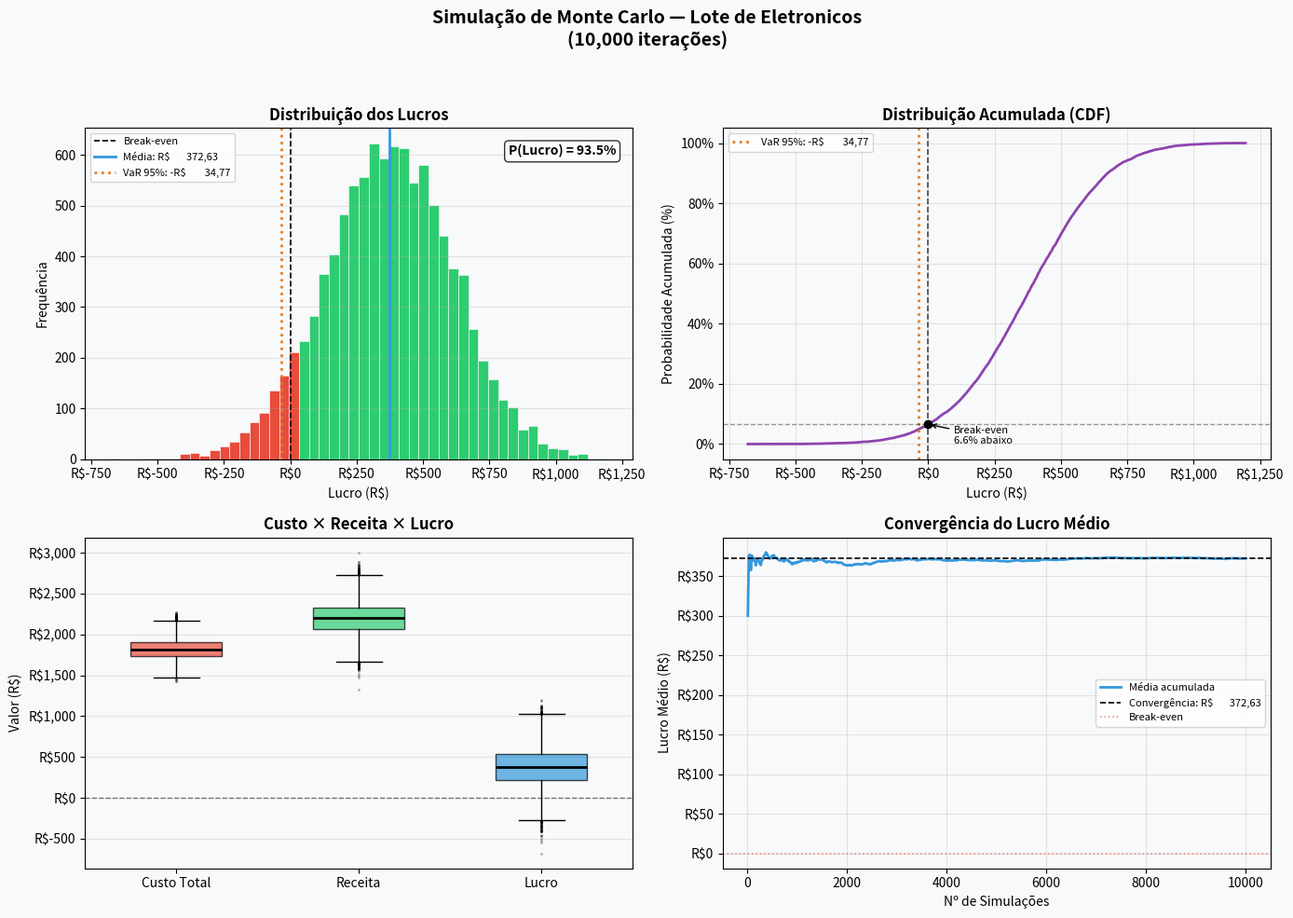
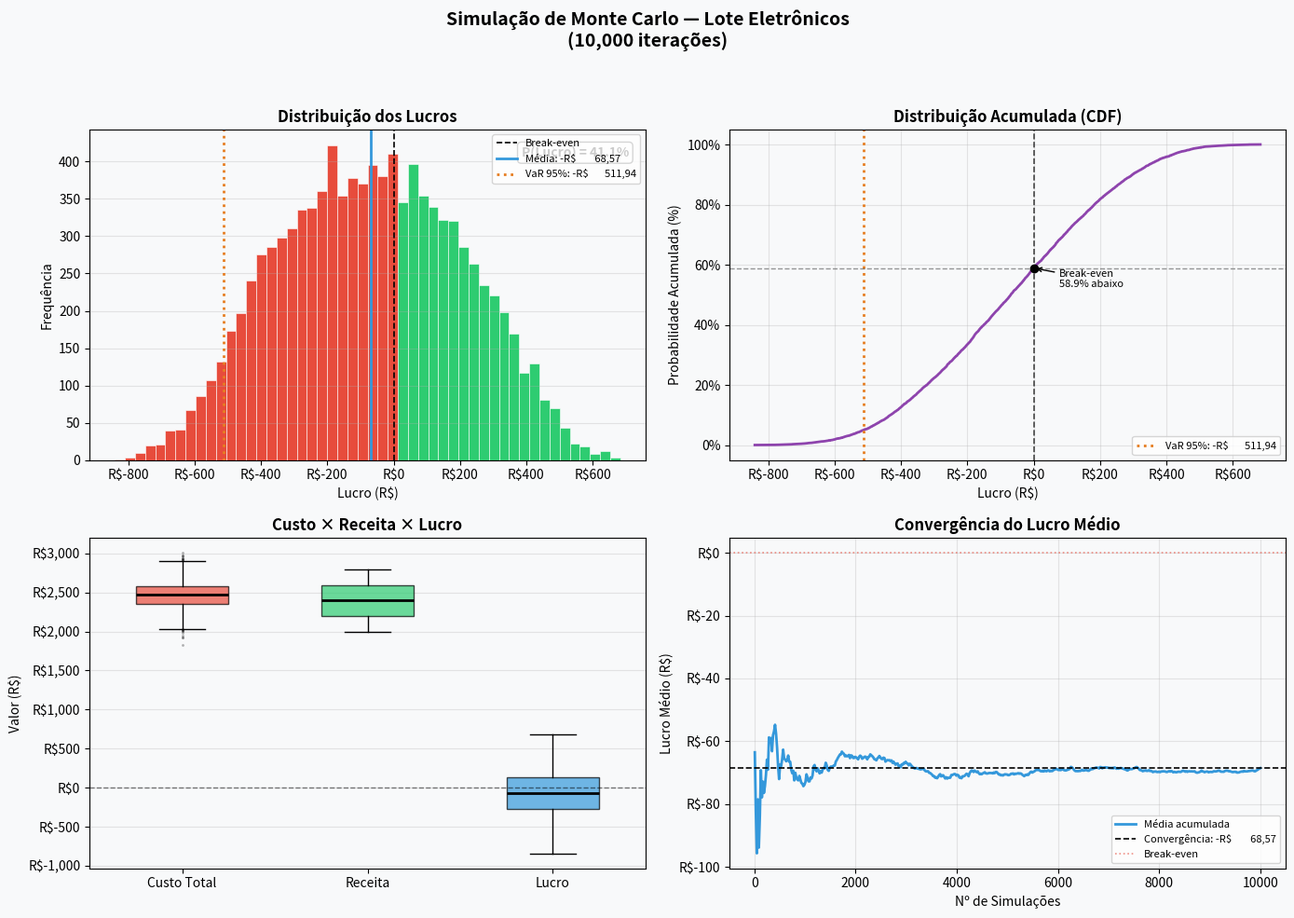

These figures' Python source, in order:
"""
============================================================
  SIMULADOR DE MONTE CARLO — OPERAÇÕES DE LEILÃO
  Analisa viabilidade de compra/revenda de materiais
  adquiridos em leilão com estimativa de risco e retorno.
============================================================
Dependências: numpy, matplotlib, scipy, tabulate
  pip install numpy matplotlib scipy tabulate
"""
import copy
import numpy as np
import matplotlib.pyplot as plt
import matplotlib.ticker as mticker
from scipy import stats
from dataclasses import dataclass, field
from typing import Literal, Optional
from tabulate import tabulate
import warnings

warnings.filterwarnings("ignore")


# ─────────────────────────────────────────────
#  1. ESTRUTURAS DE DADOS
# ─────────────────────────────────────────────

DistType = Literal["triangular", "normal", "uniforme"]


@dataclass
class ParametroDistribuicao:
    """
    Define a distribuição de probabilidade de uma variável.

    Para distribuição TRIANGULAR  → informar: minimo, media (moda), maximo
    Para distribuição NORMAL      → informar: media, desvio_padrao
    Para distribuição UNIFORME    → informar: minimo, maximo
    Teremos também opção de valor FIXO → informar: valor fixo
    """
    tipo: DistType = "triangular"

    # Triangular / Uniforme
    minimo: Optional[float] = None
    maximo: Optional[float] = None

    # Triangular / Normal
    media: Optional[float] = None

    # Normal
    desvio_padrao: Optional[float] = None

    # Fixo
    valor_fixo: Optional[float] = None

    def validar(self, nome: str) -> None:
        if self.tipo == "triangular":
            assert all(v is not None for v in [self.minimo, self.media, self.maximo]), \
                f"[{nome}] Triangular exige: minimo, media (moda), maximo."
            assert self.minimo <= self.media <= self.maximo, \
                f"[{nome}] Ordem inválida: minimo ≤ media ≤ maximo."
        elif self.tipo == "normal":
            assert all(v is not None for v in [self.media, self.desvio_padrao]), \
                f"[{nome}] Normal exige: media e desvio_padrao."
            assert self.desvio_padrao > 0, \
                f"[{nome}] desvio_padrao deve ser positivo."
        elif self.tipo == "uniforme":
            assert all(v is not None for v in [self.minimo, self.maximo]), \
                f"[{nome}] Uniforme exige: minimo e maximo."
            assert self.minimo < self.maximo, \
                f"[{nome}] minimo deve ser menor que maximo."
        elif self.tipo == "fixo":
            assert self.valor_fixo is not None, \
                f"[{nome}] Distribuição fixa exige: valor_fixo."
        else:
            raise ValueError(f"[{nome}] Tipo de distribuição desconhecido: {self.tipo}")


@dataclass
class CustoAdicional:
    """
    Representa um custo extra da operação.
    Pode ser fixo (valor determinístico) ou variável (distribuição).
    """
    nome: str
    valor_fixo: Optional[float] = None                    # custo determinístico
    distribuicao: Optional[ParametroDistribuicao] = None  # custo variável

    def __post_init__(self):
        assert (self.valor_fixo is not None) ^ (self.distribuicao is not None), \
            f"[{self.nome}] Informe valor_fixo OU distribuicao, não ambos."


@dataclass
class ConfiguracaoSimulacao:
    """
    Configuração completa de uma simulação Monte Carlo.
    """
    nome_operacao: str
    custo_aquisicao: ParametroDistribuicao
    preco_venda: ParametroDistribuicao
    custos_adicionais: list[CustoAdicional] = field(default_factory=list)
    n_simulacoes: int = 10_000
    confianca_var: float = 0.95   # Nível de confiança para VaR (ex: 95%)
    semente: Optional[int] = None  # Reprodutibilidade


# ─────────────────────────────────────────────
#  2. GERAÇÃO DE AMOSTRAS
# ─────────────────────────────────────────────

def amostrar(dist: ParametroDistribuicao, n: int, rng: np.random.Generator) -> np.ndarray:
    """
    Gera `n` amostras aleatórias a partir de uma ParametroDistribuicao.
    Retorna array numpy com os valores gerados.
    """
    if dist.tipo == "triangular":
        # scipy.stats.triang usa parâmetro `c` = (moda - min) / (max - min)
        loc  = dist.minimo
        escala = dist.maximo - dist.minimo
        c    = (dist.media - dist.minimo) / escala
        return stats.triang.rvs(c=c, loc=loc, scale=escala, size=n,
                                random_state=rng.integers(0, 2**31))

    elif dist.tipo == "normal":
        amostras = rng.normal(dist.media, dist.desvio_padrao, n)
        return np.clip(amostras, 0, None)  # valores negativos não fazem sentido para custos/preços

    elif dist.tipo == "uniforme":
        return rng.uniform(dist.minimo, dist.maximo, n)
    
    elif dist.tipo == "fixo":
        return np.full(n, dist.valor_fixo)

    raise ValueError(f"Tipo de distribuição inválido: {dist.tipo}")


# ─────────────────────────────────────────────
#  3. MOTOR DE SIMULAÇÃO
# ─────────────────────────────────────────────

def executar_simulacao(config: ConfiguracaoSimulacao) -> dict:
    """
    Executa a simulação de Monte Carlo e retorna os resultados brutos.

    Retorna um dict com:
      - lucros         : array com o lucro de cada simulação
      - custos_totais  : array com custo total de cada simulação
      - receitas       : array com receita de cada simulação
      - breakdowns     : dict {nome_custo: array_amostras}
      - Taxa de Administração : regra de negocio, para valores até 999 = 200 reais, pra valores > 1000 = 300 reais
      - Comissão do leiloeiro: regra de negocio: valor dinamico, 5% do valor do lance.
    """
    # Valida todas as distribuições
    config.custo_aquisicao.validar("custo_aquisicao")
    config.preco_venda.validar("preco_venda")
    for ca in config.custos_adicionais:
        if ca.distribuicao:
            ca.distribuicao.validar(ca.nome)

    n   = config.n_simulacoes
    rng = np.random.default_rng(config.semente)

    # Amostra custo de aquisição
    custo_aquisicao = amostrar(config.custo_aquisicao, n, rng)

    # Breakdown inicial
    breakdowns = {"Aquisição": custo_aquisicao}

    # =========================
    # Taxa administrativa dinâmica
    # =========================

    taxa_adm = np.where(custo_aquisicao <  1000, 200, 300)

    breakdowns["Taxa de Administração"] = taxa_adm

    # =========================
    # Comissão dinâmica (5%)
    # =========================

    comissao = custo_aquisicao * 0.05

    breakdowns["Comissão Leilão"] = comissao

    # =========================
    # Custos adicionais
    # =========================

    custos_extras = np.zeros(n)

    for ca in config.custos_adicionais:

        if ca.valor_fixo is not None:
            amostra = np.full(n, ca.valor_fixo)

        else:
            amostra = amostrar(ca.distribuicao, n, rng)

        breakdowns[ca.nome] = amostra
        custos_extras += amostra

    # =========================
    # Custo total final
    # =========================

    custos_totais = (
        custo_aquisicao
        + taxa_adm
        + comissao
        + custos_extras
    )

    # Receita de venda
    receitas = amostrar(config.preco_venda, n, rng)
    breakdowns["Receita de Venda"] = receitas

    # Lucro = Receita − Custo Total
    lucros = receitas - custos_totais

    return {
        "lucros":        lucros,
        "custos_totais": custos_totais,
        "receitas":      receitas,
        "breakdowns":    breakdowns,
    }


# ─────────────────────────────────────────────
#  4. ESTATÍSTICAS
# ─────────────────────────────────────────────

def calcular_estatisticas(resultado: dict, config: ConfiguracaoSimulacao) -> dict:
    """
    Calcula e retorna um dicionário com todas as métricas da simulação.
    """
    lucros = resultado["lucros"]
    n      = config.n_simulacoes

    prob_lucro   = np.mean(lucros > 0) * 100
    prob_prejuizo = np.mean(lucros < 0) * 100
    lucro_medio  = np.mean(lucros)
    lucro_mediano = np.median(lucros)
    lucro_min    = np.min(lucros)
    lucro_max    = np.max(lucros)
    desvio_pad   = np.std(lucros)
    custo_medio = np.mean(resultado["custos_totais"])

    roi = (
        lucro_medio / custo_medio * 100
    ) if custo_medio > 0 else 0

    # Value at Risk: perda máxima esperada com (1-confiança)% de probabilidade
    # VaR(95%) = percentil 5% da distribuição de lucros
    nivel_var = 1.0 - config.confianca_var
    var       = np.percentile(lucros, nivel_var * 100)

    # CVaR (Conditional VaR / Expected Shortfall): média dos piores casos além do VaR
    cvar = np.mean(lucros[lucros <= var])

    # Índice de Sharpe simplificado (lucro médio / desvio padrão)
    sharpe = lucro_medio / desvio_pad if desvio_pad > 0 else np.nan

    # Percentis úteis
    p10 = np.percentile(lucros, 10)
    p25 = np.percentile(lucros, 25)
    p75 = np.percentile(lucros, 75)
    p90 = np.percentile(lucros, 90)

    return {
        "n_simulacoes":   n,
        "prob_lucro":     prob_lucro,
        "prob_prejuizo":  prob_prejuizo,
        "lucro_medio":    lucro_medio,
        "lucro_mediano":  lucro_mediano,
        "lucro_min":      lucro_min,
        "lucro_max":      lucro_max,
        "desvio_padrao":  desvio_pad,
        "var":            var,
        "cvar":           cvar,
        "sharpe":         sharpe,
        "p10": p10, "p25": p25, "p75": p75, "p90": p90,
        "receita_media":  np.mean(resultado["receitas"]),
        "custo_medio":    np.mean(resultado["custos_totais"]),
        "roi": roi,
    }


# ─────────────────────────────────────────────
#  5. IMPRESSÃO DO RELATÓRIO
# ─────────────────────────────────────────────

def formatar_brl(valor: float) -> str:
    """Formata número como Real Brasileiro."""
    sinal = "-" if valor < 0 else ""
    return f"{sinal}R$ {abs(valor):>12,.2f}".replace(",", "X").replace(".", ",").replace("X", ".")


def imprimir_relatorio(stats_dict: dict, config: ConfiguracaoSimulacao) -> None:
    """Imprime relatório formatado no terminal."""
    separador = "═" * 56

    print(f"\n{separador}")
    print(f"  📊  RELATÓRIO — {config.nome_operacao.upper()}")
    print(separador)

    tabela_geral = [
        ["Simulações executadas",  f"{stats_dict['n_simulacoes']:,}"],
        ["Receita média esperada",  formatar_brl(stats_dict['receita_media'])],
        ["Custo total médio",       formatar_brl(stats_dict['custo_medio'])],
        ["ROI Médio", f"{stats_dict['roi']:.2f}%"],
    ]
    print("\n▸ RESUMO GERAL")
    print(tabulate(tabela_geral, tablefmt="simple"))

    tabela_lucro = [
        ["Lucro médio",    formatar_brl(stats_dict['lucro_medio'])],
        ["Lucro mediano",  formatar_brl(stats_dict['lucro_mediano'])],
        ["Lucro mínimo",   formatar_brl(stats_dict['lucro_min'])],
        ["Lucro máximo",   formatar_brl(stats_dict['lucro_max'])],
        ["Desvio Padrão",  formatar_brl(stats_dict['desvio_padrao'])],
    ]
    print("\n▸ DISTRIBUIÇÃO DO LUCRO")
    print(tabulate(tabela_lucro, tablefmt="simple"))

    tabela_percentis = [
        ["P10", formatar_brl(stats_dict['p10'])],
        ["P25", formatar_brl(stats_dict['p25'])],
        ["P75", formatar_brl(stats_dict['p75'])],
        ["P90", formatar_brl(stats_dict['p90'])],
    ]
    print("\n▸ PERCENTIS")
    print(tabulate(tabela_percentis, tablefmt="simple"))

    nivel_pct = int(config.confianca_var * 100)
    tabela_risco = [
        ["Prob. de Lucro",  f"{stats_dict['prob_lucro']:.1f}%"],
        ["Prob. de Prejuízo", f"{stats_dict['prob_prejuizo']:.1f}%"],
        [f"VaR ({nivel_pct}%)",  formatar_brl(stats_dict['var'])],
        [f"CVaR ({nivel_pct}%)", formatar_brl(stats_dict['cvar'])],
        ["Sharpe simplificado",  f"{stats_dict['sharpe']:.3f}" if not np.isnan(stats_dict['sharpe']) else "N/A"],
    ]
    print("\n▸ RISCO")
    print(tabulate(tabela_risco, tablefmt="simple"))

    # Semáforo visual
    p = stats_dict["prob_lucro"]
    if p >= 75:
        icone, cor_texto = "🟢", "FAVORÁVEL"
    elif p >= 50:
        icone, cor_texto = "🟡", "MODERADO"
    else:
        icone, cor_texto = "🔴", "DESFAVORÁVEL"

    print(f"\n{separador}")
    print(f"  {icone}  PARECER: {cor_texto}  ({p:.1f}% de probabilidade de lucro)")
    print(separador + "\n")

def imprimir_breakdown(resultado: dict) -> None:
    """
    Exibe breakdown detalhado dos custos da operação.
    """

    breakdowns = resultado["breakdowns"]

    # Remove receita (não é custo)
    custos = {
        nome: valores
        for nome, valores in breakdowns.items()
        if nome != "Receita de Venda"
    }

    custo_total_medio = sum(np.mean(v) for v in custos.values())

    tabela = []

    for nome, valores in custos.items():

        media = np.mean(valores)
        minimo = np.min(valores)
        maximo = np.max(valores)

        participacao = (
            media / custo_total_medio * 100
        ) if custo_total_medio > 0 else 0

        tabela.append([
            nome,
            formatar_brl(media),
            formatar_brl(minimo),
            formatar_brl(maximo),
            f"{participacao:.1f}%"
        ])

    print("\n▸ BREAKDOWN DOS CUSTOS")

    print(tabulate(
        tabela,
        headers=[
            "Componente",
            "Média",
            "Mínimo",
            "Máximo",
            "% Participação"
        ],
        tablefmt="rounded_outline"
    ))    

# ─────────────────────────────────────────────
#  6. VISUALIZAÇÕES
# ─────────────────────────────────────────────

def gerar_graficos(
    resultado: dict,
    stats_dict: dict,
    config: ConfiguracaoSimulacao,
    salvar_em: Optional[str] = None,
    mostrar: bool = True,
) -> None:
    """
    Gera 4 gráficos:
      1. Histograma dos lucros com VaR marcado
      2. Curva de distribuição acumulada (CDF)
      3. Boxplot comparativo custo × receita
      4. Convergência do lucro médio ao longo das simulações
    """
    lucros  = resultado["lucros"]
    receitas = resultado["receitas"]
    custos  = resultado["custos_totais"]
    var     = stats_dict["var"]
    nivel_pct = int(config.confianca_var * 100)

    # Paleta de cores
    COR_LUCRO    = "#2ECC71"
    COR_PREJUIZO = "#E74C3C"
    COR_VAR      = "#E67E22"
    COR_MEDIA    = "#3498DB"
    COR_FUNDO    = "#F8F9FA"

    fig, axes = plt.subplots(2, 2, figsize=(14, 10))
    fig.patch.set_facecolor(COR_FUNDO)
    fig.suptitle(
        f"Simulação de Monte Carlo — {config.nome_operacao}\n"
        f"({config.n_simulacoes:,} iterações)",
        fontsize=14, fontweight="bold", y=0.98
    )

    # ── 1. HISTOGRAMA DOS LUCROS ──────────────────────────
    ax1 = axes[0, 0]
    ax1.set_facecolor(COR_FUNDO)

    bins = min(80, max(30, config.n_simulacoes // 200))
    contagens, limites, patches = ax1.hist(lucros, bins=bins, edgecolor="white", linewidth=0.4)

    # Colorir barras: verde = lucro, vermelho = prejuízo
    for patch, lim_esq in zip(patches, limites[:-1]):
        patch.set_facecolor(COR_LUCRO if lim_esq >= 0 else COR_PREJUIZO)

    ax1.axvline(0,                  color="black",    linestyle="--", linewidth=1.2, label="Break-even")
    ax1.axvline(stats_dict["lucro_medio"], color=COR_MEDIA, linestyle="-",  linewidth=2,   label=f"Média: {formatar_brl(stats_dict['lucro_medio'])}")
    ax1.axvline(var,                color=COR_VAR,    linestyle=":",  linewidth=2,   label=f"VaR {nivel_pct}%: {formatar_brl(var)}")

    ax1.set_title("Distribuição dos Lucros", fontweight="bold")
    ax1.set_xlabel("Lucro (R$)")
    ax1.set_ylabel("Frequência")
    ax1.xaxis.set_major_formatter(mticker.FuncFormatter(lambda x, _: f"R${x:,.0f}"))
    ax1.legend(fontsize=8)
    ax1.grid(axis="y", alpha=0.3)

    # Anotação de probabilidade
    ax1.text(
        0.97, 0.95,
        f"P(Lucro) = {stats_dict['prob_lucro']:.1f}%",
        transform=ax1.transAxes, ha="right", va="top",
        fontsize=10, fontweight="bold",
        bbox=dict(boxstyle="round,pad=0.3", facecolor="white", alpha=0.8)
    )

    # ── 2. CURVA CDF ─────────────────────────────────────
    ax2 = axes[0, 1]
    ax2.set_facecolor(COR_FUNDO)

    lucros_sorted = np.sort(lucros)
    cdf           = np.arange(1, len(lucros_sorted) + 1) / len(lucros_sorted)

    ax2.plot(lucros_sorted, cdf * 100, color="#8E44AD", linewidth=2)
    ax2.axvline(0,   color="black",  linestyle="--", linewidth=1.2, alpha=0.7)
    ax2.axvline(var, color=COR_VAR,  linestyle=":",  linewidth=2,
                label=f"VaR {nivel_pct}%: {formatar_brl(var)}")

    # Marcador no break-even
    prob_be = np.interp(0, lucros_sorted, cdf) * 100
    ax2.axhline(prob_be, color="black", linestyle="--", linewidth=1, alpha=0.4)
    ax2.scatter([0], [prob_be], color="black", zorder=5)
    ax2.annotate(
        f"Break-even\n{prob_be:.1f}% abaixo",
        xy=(0, prob_be), xytext=(20, -15), textcoords="offset points",
        fontsize=8,
        arrowprops=dict(arrowstyle="->", lw=1)
    )

    ax2.set_title("Distribuição Acumulada (CDF)", fontweight="bold")
    ax2.set_xlabel("Lucro (R$)")
    ax2.set_ylabel("Probabilidade Acumulada (%)")
    ax2.xaxis.set_major_formatter(mticker.FuncFormatter(lambda x, _: f"R${x:,.0f}"))
    ax2.yaxis.set_major_formatter(mticker.FuncFormatter(lambda x, _: f"{x:.0f}%"))
    ax2.legend(fontsize=8)
    ax2.grid(alpha=0.3)

    # ── 3. BOXPLOT CUSTO vs RECEITA ───────────────────────
    ax3 = axes[1, 0]
    ax3.set_facecolor(COR_FUNDO)

    dados_box  = [custos, receitas, lucros]
    labels_box = ["Custo Total", "Receita", "Lucro"]
    cores_box  = ["#E74C3C", "#2ECC71", "#3498DB"]

    bplot = ax3.boxplot(
        dados_box,
        labels=labels_box,
        patch_artist=True,
        medianprops=dict(color="black", linewidth=2),
        flierprops=dict(marker=".", markersize=2, alpha=0.3),
        widths=0.5,
    )
    for patch, cor in zip(bplot["boxes"], cores_box):
        patch.set_facecolor(cor)
        patch.set_alpha(0.7)

    ax3.axhline(0, color="black", linestyle="--", linewidth=1, alpha=0.5)
    ax3.set_title("Custo × Receita × Lucro", fontweight="bold")
    ax3.set_ylabel("Valor (R$)")
    ax3.yaxis.set_major_formatter(mticker.FuncFormatter(lambda x, _: f"R${x:,.0f}"))
    ax3.grid(axis="y", alpha=0.3)

    # ── 4. CONVERGÊNCIA DA MÉDIA ──────────────────────────
    ax4 = axes[1, 1]
    ax4.set_facecolor(COR_FUNDO)

    # Calcula média acumulada para mostrar a convergência
    pontos_plot = np.linspace(10, config.n_simulacoes, num=min(500, config.n_simulacoes), dtype=int)
    medias_acum = [np.mean(lucros[:k]) for k in pontos_plot]

    ax4.plot(pontos_plot, medias_acum, color=COR_MEDIA, linewidth=2, label="Média acumulada")
    ax4.axhline(stats_dict["lucro_medio"], color="black", linestyle="--",
                linewidth=1.2, label=f"Convergência: {formatar_brl(stats_dict['lucro_medio'])}")
    ax4.axhline(0, color=COR_PREJUIZO, linestyle=":", linewidth=1.2, alpha=0.6, label="Break-even")

    ax4.set_title("Convergência do Lucro Médio", fontweight="bold")
    ax4.set_xlabel("Nº de Simulações")
    ax4.set_ylabel("Lucro Médio (R$)")
    ax4.yaxis.set_major_formatter(mticker.FuncFormatter(lambda x, _: f"R${x:,.0f}"))
    ax4.legend(fontsize=8)
    ax4.grid(alpha=0.3)

    plt.tight_layout(rect=[0, 0, 1, 0.95])

    if salvar_em:
        plt.savefig(salvar_em, dpi=150, bbox_inches="tight")
        print(f"  📁 Gráfico salvo em: {salvar_em}")

    if mostrar:
        plt.show()

    plt.close()


# ─────────────────────────────────────────────
#  7. FUNÇÃO PRINCIPAL (PONTO DE ENTRADA)
# ─────────────────────────────────────────────

def analisar_operacao(
    config: ConfiguracaoSimulacao,
    salvar_grafico: Optional[str] = None,
    mostrar_grafico: bool = True,
) -> dict:
    """
    Executa toda a pipeline:
      simulação → estatísticas → relatório → gráficos

    Retorna o dicionário de estatísticas para uso programático.
    """
    resultado   = executar_simulacao(config)
    stats_dict  = calcular_estatisticas(resultado, config)
    imprimir_relatorio(stats_dict, config)
    imprimir_breakdown(resultado)
    gerar_graficos(resultado, stats_dict, config,
                   salvar_em=salvar_grafico, mostrar=mostrar_grafico)
    return stats_dict

# ─────────────────────────────────────────────
#  9. OTIMIZAÇÃO DE LANCES
# ─────────────────────────────────────────────
def otimizar_lance(
    config_base: ConfiguracaoSimulacao,
    lance_min: int,
    lance_max: int,
    passo: int = 50,
):
    resultados = []
    for lance in range(lance_min, lance_max + 1, passo):
        config_teste = copy.deepcopy(config_base)

        # Define lance fixo
        config_teste.custo_aquisicao = ParametroDistribuicao(
            tipo="fixo",
            valor_fixo=lance
        )

        # Executa simulação
        resultado = executar_simulacao(config_teste)

        # Calcula estatísticas
        stats = calcular_estatisticas(resultado, config_teste)

        # Guarda métricas
        resultados.append({
            "lance": lance,
            "lucro_medio": stats["lucro_medio"],
            "prob_lucro": stats["prob_lucro"],
            "var_95": stats["var"],
            "sharpe": stats["sharpe"],
            "desvio_padrao": stats["desvio_padrao"],
            "roi": stats["roi"],
        })

    return resultados

def plotar_fronteira_risco_retorno(resultados):

    riscos = [r["desvio_padrao"] for r in resultados]
    retornos = [r["lucro_medio"] for r in resultados]
    lances = [r["lance"] for r in resultados]

    plt.figure(figsize=(10, 6))

    plt.scatter(riscos, retornos)

    # Adiciona rótulo do lance em cada ponto
    for i, lance in enumerate(lances):
        plt.annotate(
            f"R${lance}",
            (riscos[i], retornos[i]),
            textcoords="offset points",
            xytext=(5, 5),
            fontsize=8
        )

    plt.title("Fronteira Risco × Retorno")
    plt.xlabel("Risco (Desvio Padrão)")
    plt.ylabel("Retorno Esperado (Lucro Médio)")

    plt.grid(True)

    plt.show()

# ─────────────────────────────────────────────
#  8. EXEMPLOS DE USO
# ─────────────────────────────────────────────

if __name__ == "__main__":

    # ──────────────────────────────────────────
    #  CENÁRIO 1 — Custo de operação elevado
    #  Cenário simples com distribuições triangulares
    # ──────────────────────────────────────────
    print("\n" + "=" * 56)
    print("  EXEMPLO 1 — Lote de Ferramentas (distribuição triangular)")
    print("=" * 56)

    config_ferramentas = ConfiguracaoSimulacao(
        nome_operacao="Lote de Eletronicos",

        custo_aquisicao=ParametroDistribuicao(
            tipo="triangular",
            minimo=700,    # Melhor caso: lote saiu barato
            media=900,    # Caso mais provável (moda)
            maximo=1100,   # Pior caso: disputa acirrada
        #    tipo="fixo",
        #    valor_fixo=850
        ),

        preco_venda=ParametroDistribuicao(

            #Distribuição normal de venda

            tipo="normal",
            media=2200,
            desvio_padrao=200,

            #Distribuição triangular de venda

            #tipo="triangular",
            #minimo=1800,   # Mercado desfavorável
            #media=2400,    # Preço de mercado esperado
            #maximo=3000,   # Mercado aquecido

            #Distribuição uniforme de venda

            #tipo="uniforme",
            #minimo=2000,
            #maximo=2800,
        ),

        custos_adicionais=[
            #CustoAdicional(nome="Taxa de Administração",  valor_fixo=250),  #Parametrização feita na função executar_simulacao(config) - regra de negocio
            #CustoAdicional(nome="Armazenamento", valor_fixo=100),
            #CustoAdicional(nome="Comissão leilão", valor_fixo=40),     #Parametrização feita na função executar_simulacao(config) - regra de negocio
            CustoAdicional(
                nome="Reparos / Limpeza",
                distribuicao=ParametroDistribuicao(
                    tipo="triangular",
                    minimo=450, media=700, maximo=850
                )
            ),
        ],

        n_simulacoes=10_000,
        confianca_var=0.95,
        semente=42,
    )

    stats1 = analisar_operacao(
        config_ferramentas,
        salvar_grafico="simulacao_N1.png",
        mostrar_grafico=True,  # False para ambientes sem display
    )
    resultado_otimizacao = otimizar_lance(
        config_base=config_ferramentas,
        lance_min=700,
        lance_max=1200,
        passo=50
    )

    #plotar_fronteira_risco_retorno(resultado_otimizacao)

    print("\n" + "=" * 56)
    print("  OTIMIZAÇÃO DE LANCES")
    print("=" * 56)

    for r in resultado_otimizacao:

        print(
            f"Lance: R$ {r['lance']:>4} | "
            f"Lucro Médio: R$ {r['lucro_medio']:>7.2f} | "
            f"ROI: {r['roi']:>6.2f}% | "
            f"P(Lucro): {r['prob_lucro']:.1f}% | "
            f"VaR95: R$ {r['var_95']:>7.2f} | "
            f"Sharpe: {r['sharpe']:.2f}"

        )

    # ──────────────────────────────────────────
    #  Cenário 2 — EQUIPAMENTOS ELETRONICOS (NORMAL + UNIFORME)
    #  Cenário com distribuições mistas
    # ──────────────────────────────────────────
    print("\n" + "=" * 56)
    print("  EXEMPLO 2 — Eletrônicos (distribuição normal + uniforme)")
    print("=" * 56)

    config_eletronicos = ConfiguracaoSimulacao(
        nome_operacao="Lote Eletrônicos",

        # Custo normalmente distribuído (leilões com histórico conhecido)
        custo_aquisicao=ParametroDistribuicao(
            tipo="normal",
            media=1300,
            desvio_padrao=100,

        ),

        # Preço de venda com variação uniforme (mercado imprevisível)
        preco_venda=ParametroDistribuicao(
            tipo="uniforme",
            minimo=2000,
            maximo=2800,
        ),

        custos_adicionais=[
            #CustoAdicional(nome="Taxa de Administração",  valor_fixo=200),      #Parametrização feita na função executar_simulacao(config) - regra de negocio
            #CustoAdicional(nome="Seguro de Transporte", valor_fixo=0),
            #CustoAdicional(nome="Comissão Leilão 5%",  valor_fixo=30),              #Parametrização feita na função executar_simulacao(config) - regra de negocio
            CustoAdicional(
                nome="Teste e Certificação",
                distribuicao=ParametroDistribuicao(
                    tipo="uniforme",
                    minimo=600,
                    maximo=1000,
                )
            ),
        ],

        n_simulacoes=10_000,
        confianca_var=0.95,
        semente=99,
    )

    stats2 = analisar_operacao(
        config_eletronicos,
        salvar_grafico="simulacao_eletronicos.png",
        mostrar_grafico=False,
    )

    # ──────────────────────────────────────────
    #  EXEMPLO 3 — COMPARATIVO ENTRE CENÁRIOS
    #  Mostra como usar o retorno para comparar duas operações
    # ──────────────────────────────────────────
    print("\n" + "═" * 56)
    print("  COMPARATIVO ENTRE OPERAÇÕES")
    print("═" * 56)

    comparativo = [
        ["Métrica",              "Ferramentas",                        "Eletrônicos"],
        ["Lucro Médio",          formatar_brl(stats1["lucro_medio"]),  formatar_brl(stats2["lucro_medio"])],
        ["Prob. Lucro",          f"{stats1['prob_lucro']:.1f}%",       f"{stats2['prob_lucro']:.1f}%"],
        ["VaR 95%",              formatar_brl(stats1["var"]),          formatar_brl(stats2["var"])],
        ["CVaR 95%",             formatar_brl(stats1["cvar"]),         formatar_brl(stats2["cvar"])],
        ["Desvio Padrão",        formatar_brl(stats1["desvio_padrao"]),formatar_brl(stats2["desvio_padrao"])],
        ["Sharpe Simplificado",  f"{stats1['sharpe']:.3f}",            f"{stats2['sharpe']:.3f}"],
    ]
    print(tabulate(comparativo, headers="firstrow", tablefmt="rounded_outline"))
    print()
